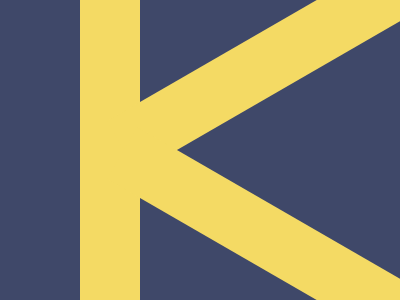

Write a web page that renders exactly this picture using CSS.

<div></div>
<style>
  * {
    margin: 0;
  }
  body {
    background-color: #3f4869;
  }
  div {
    width: 60px;
    height: 100%;
    background: #f4da64;
    position: absolute;
    left: 80px;
  }
  div::before {
    content: "";
    height: 120%;
    width: 100%;
    background-color: #f4da64;
    position: absolute;
    top: -41%;
    left: 280%;
    transform: rotate(60deg);
  }
  div::after {
    content: "";
    height: 120%;
    width: 100%;
    background-color: #f4da64;
    position: absolute;
    bottom: -41%;
    left: 280%;
    transform: rotate(-60deg);
  }
</style>
